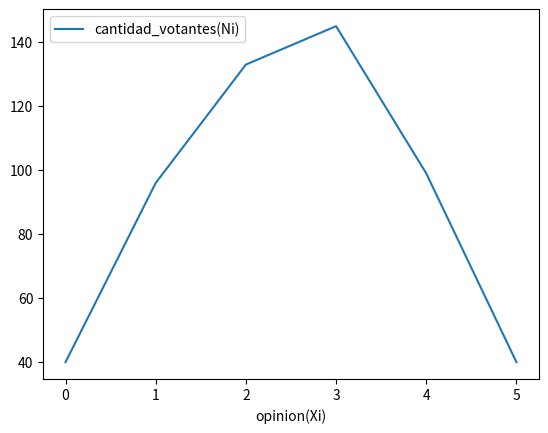

Write the Python code that produced this figure.
import pandas as pd
import math
import seaborn as sns
import matplotlib.pyplot as plt
list1=[0,1,2,3,4,5]
list2=[40,96,133,145,99,40]

dict1={"opinion(Xi)":list1,"cantidad_votantes(Ni)":list2}
dataframe=pd.DataFrame(dict1)
dataframe["producto(Ni*Xi)"]=dataframe["opinion(Xi)"]*dataframe["cantidad_votantes(Ni)"]
x=dataframe["producto(Ni*Xi)"].sum()
observaciones=dataframe["cantidad_votantes(Ni)"].sum()
media=x/observaciones
dataframe["Ni*(Xi-media)^2"] = dataframe["cantidad_votantes(Ni)"] * ((dataframe["opinion(Xi)"] - media)*(dataframe["opinion(Xi)"] - media))
varianza=dataframe["Ni*(Xi-media)^2"].sum()/observaciones
desviacion_tipica=math.sqrt(varianza)
print(dataframe)
dataframe.plot(x="opinion(Xi)",y="cantidad_votantes(Ni)")
plt.show()

a=media-(3*desviacion_tipica)
b=media+(3*desviacion_tipica)
dataframe2=dataframe.loc[dataframe["opinion(Xi)"]<=3]
dataframe2=dataframe2.loc[dataframe["opinion(Xi)"]>=1]
z=dataframe2["cantidad_votantes(Ni)"].sum()
probabilidad=(z/observaciones)*100
print(dataframe2)
print(f"[{a},{b}]")
print(probabilidad)

# en [1,3] estan el 67.63% de las observaciones, en [-0.18,5.21] y [-1.53,6.56] estan evidentemente el 100% de las observaciones